Run: headless pygame with SDL's dummy video driver; simulated clock (each Clock.tick advances the game by its frame time, no real sleeping); random seed 0; keys injected as events and as key.get_pressed() state; no mouse input.
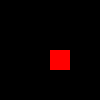
Frame 1 of 4 · flips 1–60 · no input
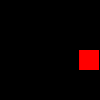
Frame 2 of 4 · flips 61–180 · tapped SPACE, RETURN · held RIGHT (→), D
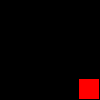
Frame 3 of 4 · flips 181–300 · held DOWN (↓), S
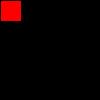
Frame 4 of 4 · flips 301–420 · held LEFT (←), A, UP (↑), W

The pygame program that drew these frames:

import pygame

WIN_HEIGHT = 100

WIN_WIDTH = 100

pygame.init()
win = pygame.display.set_mode((WIN_WIDTH, WIN_HEIGHT))
pygame.display.set_caption("Pygame First")
run = True
x = 50
y = 50
width = 20
height = 20
velocity = 5

while run:
    pygame.time.delay(100)

    for event in pygame.event.get():
        if event.type == pygame.QUIT:
            run = False

    keys = pygame.key.get_pressed()

    if keys[pygame.K_LEFT]:
        x = x - velocity
        if x < 1:
            x = 1

    if keys[pygame.K_RIGHT]:
        x = x + velocity
        if x > WIN_WIDTH - width - 1:
            x = WIN_WIDTH - width - 1

    if keys[pygame.K_UP]:
        y = y - velocity
        if y < 1:
            y = 1

    if keys[pygame.K_DOWN]:
        y = y + velocity
        if y > WIN_HEIGHT - height - 1:
            y = WIN_HEIGHT - height - 1

    win.fill((0, 0, 0))
    pygame.draw.rect(win, (255, 0, 0), [x, y, width, height])
    pygame.display.update()
pygame.quit()
